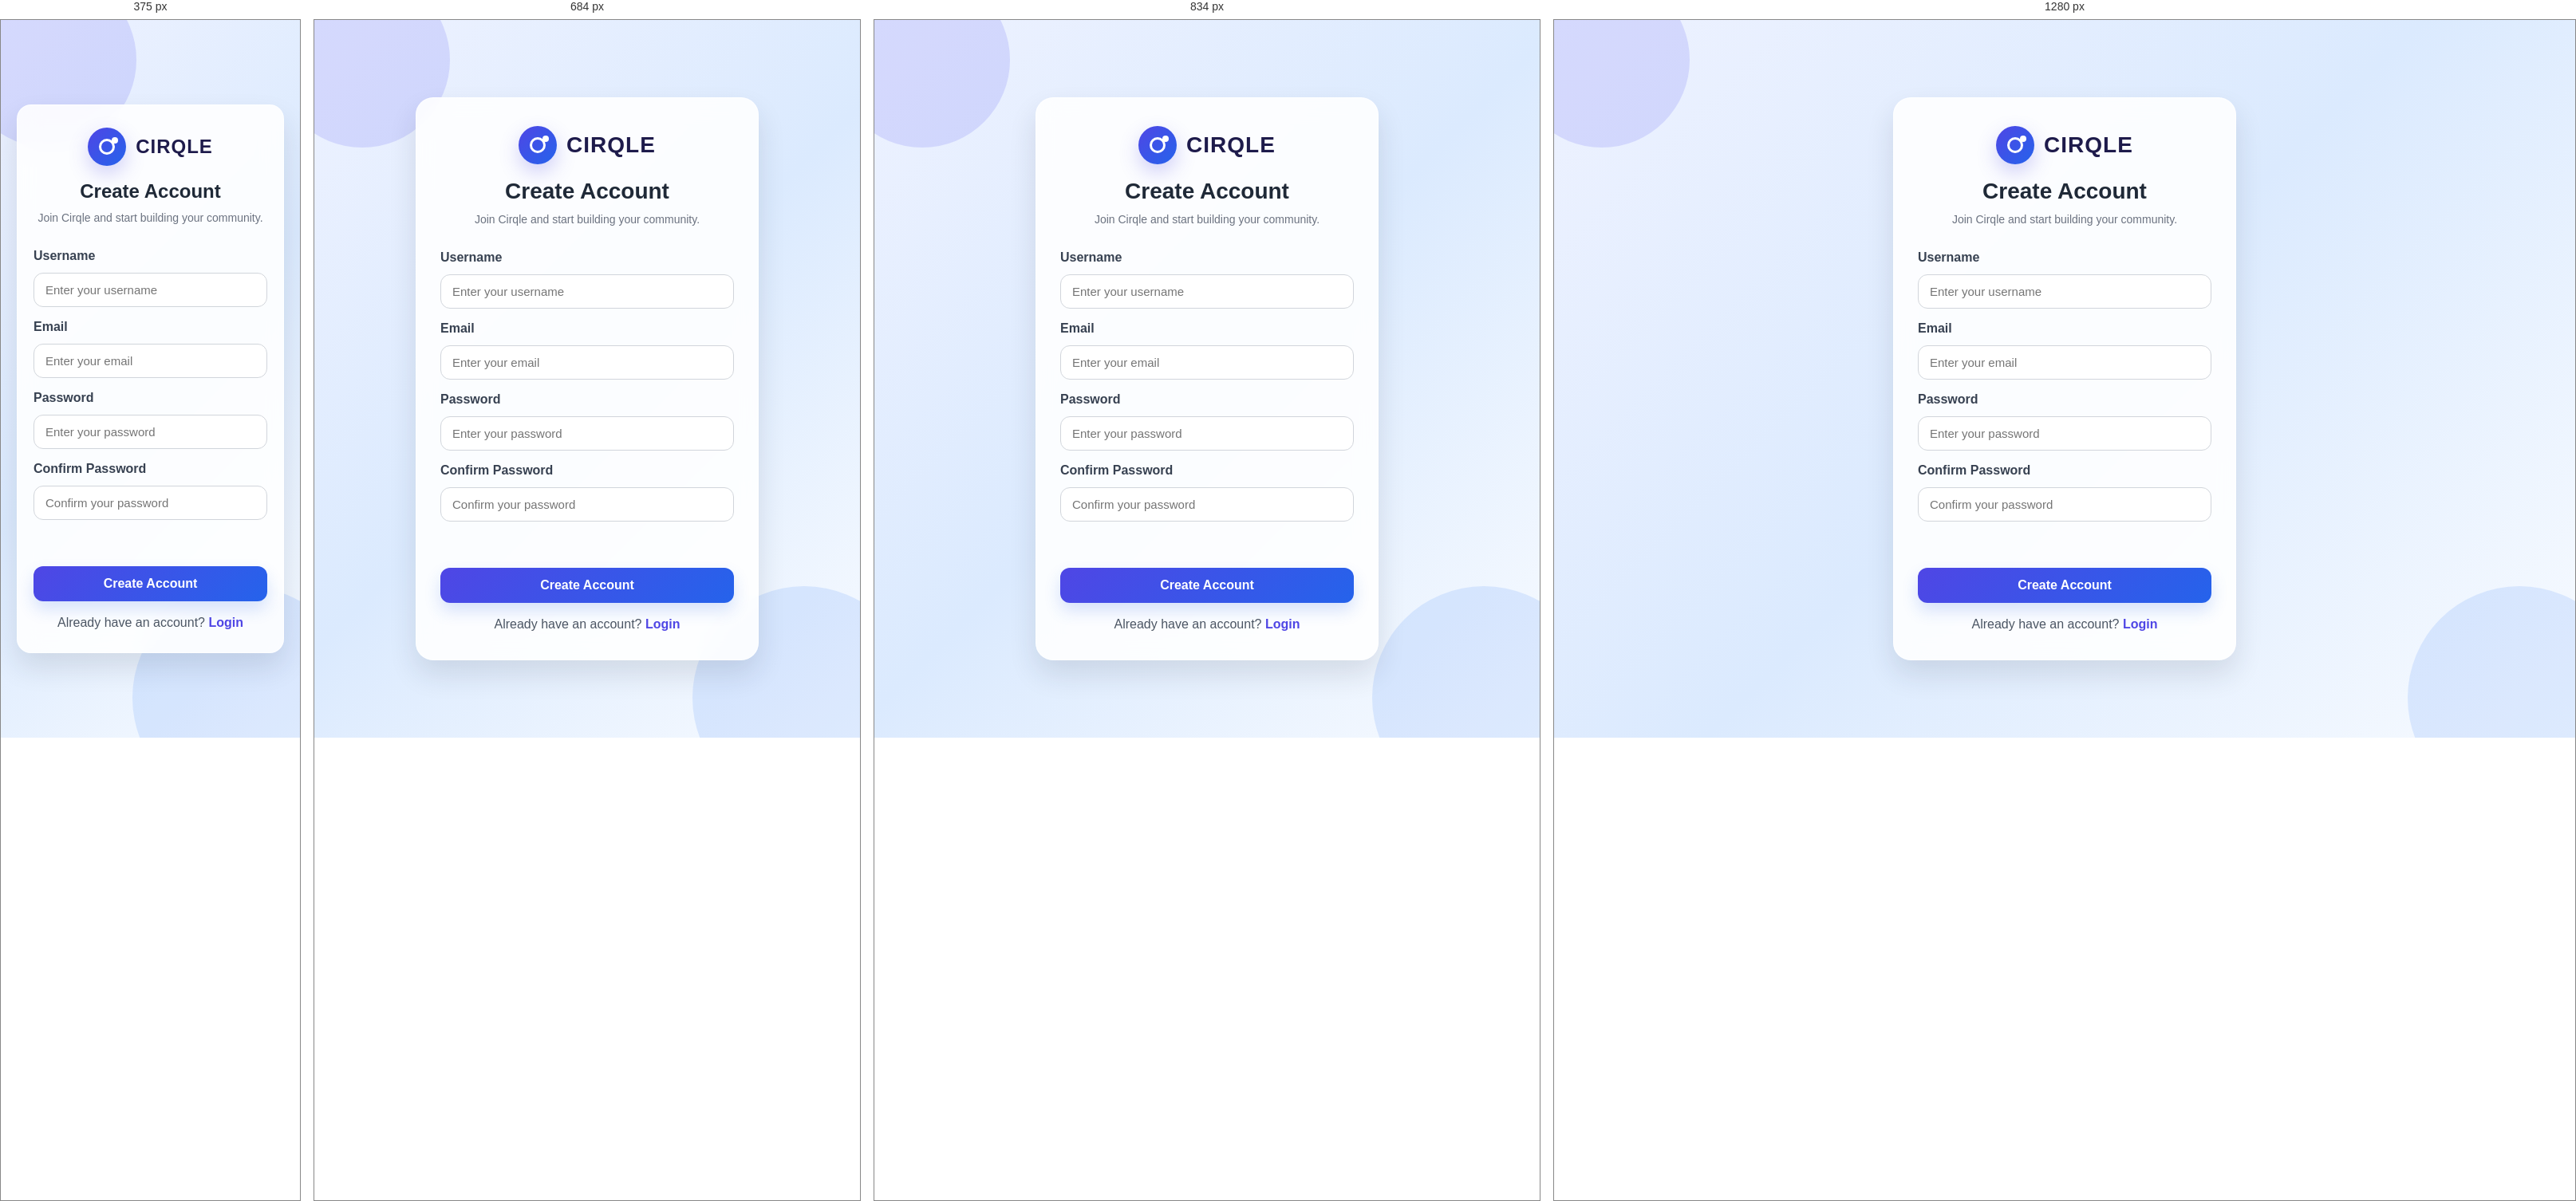
Rendered at 375 px, 684 px, 834 px and 1280 px, left to right.

<!-- file: register.html -->
<!doctype html>
<html lang="en">
  <head>
    <meta charset="UTF-8" />
    <meta name="viewport" content="width=device-width, initial-scale=1.0" />
    <title>Register | Cirqle</title>
    <link rel="stylesheet" href="style.css" />
  </head>
  <body>
    <main class="auth-page">
      <div class="auth-bg-circle auth-bg-circle-1"></div>
      <div class="auth-bg-circle auth-bg-circle-2"></div>

      <section class="auth-card">
        <div class="auth-brand">
          <div class="logo-icon small-logo">
            <span></span>
          </div>
          <h1 class="brand-title">CIRQLE</h1>
        </div>

        <h2 class="auth-title">Create Account</h2>
        <p class="auth-subtitle">
          Join Cirqle and start building your community.
        </p>

        <form id="registerForm">
          <label for="username">Username</label>
          <input
            type="text"
            id="username"
            placeholder="Enter your username"
            required
          />

          <label for="email">Email</label>
          <input
            type="email"
            id="email"
            placeholder="Enter your email"
            required
          />

          <label for="password">Password</label>
          <input
            type="password"
            id="password"
            placeholder="Enter your password"
            required
            minlength="6"
          />

          <label for="confirmPassword">Confirm Password</label>
          <input
            type="password"
            id="confirmPassword"
            placeholder="Confirm your password"
            required
            minlength="6"
          />

          <p id="registerMessage" class="message"></p>

          <button type="submit" class="auth-btn">Create Account</button>
        </form>

        <p class="switch-page">
          Already have an account? <a href="login.html">Login</a>
        </p>
      </section>
    </main>

    <script src="auth.js"></script>
  </body>
</html>


/* @media block from style.css */
@media (max-width: 900px) {
  .hero-section {
    grid-template-columns: 1fr;
    text-align: center;
    gap: 35px;
  }

  .hero-text {
    max-width: 100%;
  }

  .logo-wrap {
    justify-content: center;
  }

  .landing-text {
    margin-left: auto;
    margin-right: auto;
  }

  .landing-buttons {
    justify-content: center;
  }

  .small-card {
    align-self: center;
  }
}

/* @media block from style.css */
@media (max-width: 600px) {
  .landing-logo {
    font-size: 40px;
  }

  .landing-tagline {
    font-size: 18px;
  }

  .landing-btn {
    width: 100%;
    text-align: center;
  }

  .landing-buttons {
    flex-direction: column;
  }

  .logo-icon {
    width: 54px;
    height: 54px;
  }
}

/* @media block from style.css */
@media (max-width: 500px) {
  .auth-card {
    padding: 28px 20px;
    border-radius: 18px;
  }

  .brand-title {
    font-size: 24px;
  }

  .auth-title {
    font-size: 24px;
  }
}

/* @media block from style.css */
@media (max-width: 768px) {
  .navbar {
    flex-direction: column;
    gap: 14px;
    align-items: flex-start;
  }

  .nav-left,
  .nav-right {
    flex-wrap: wrap;
  }

  .profile-header {
    flex-direction: column;
    text-align: center;
  }

  .profile-stats,
  .profile-actions {
    justify-content: center;
  }

  .edit-actions,
  .comment-input {
    flex-direction: column;
  }
}